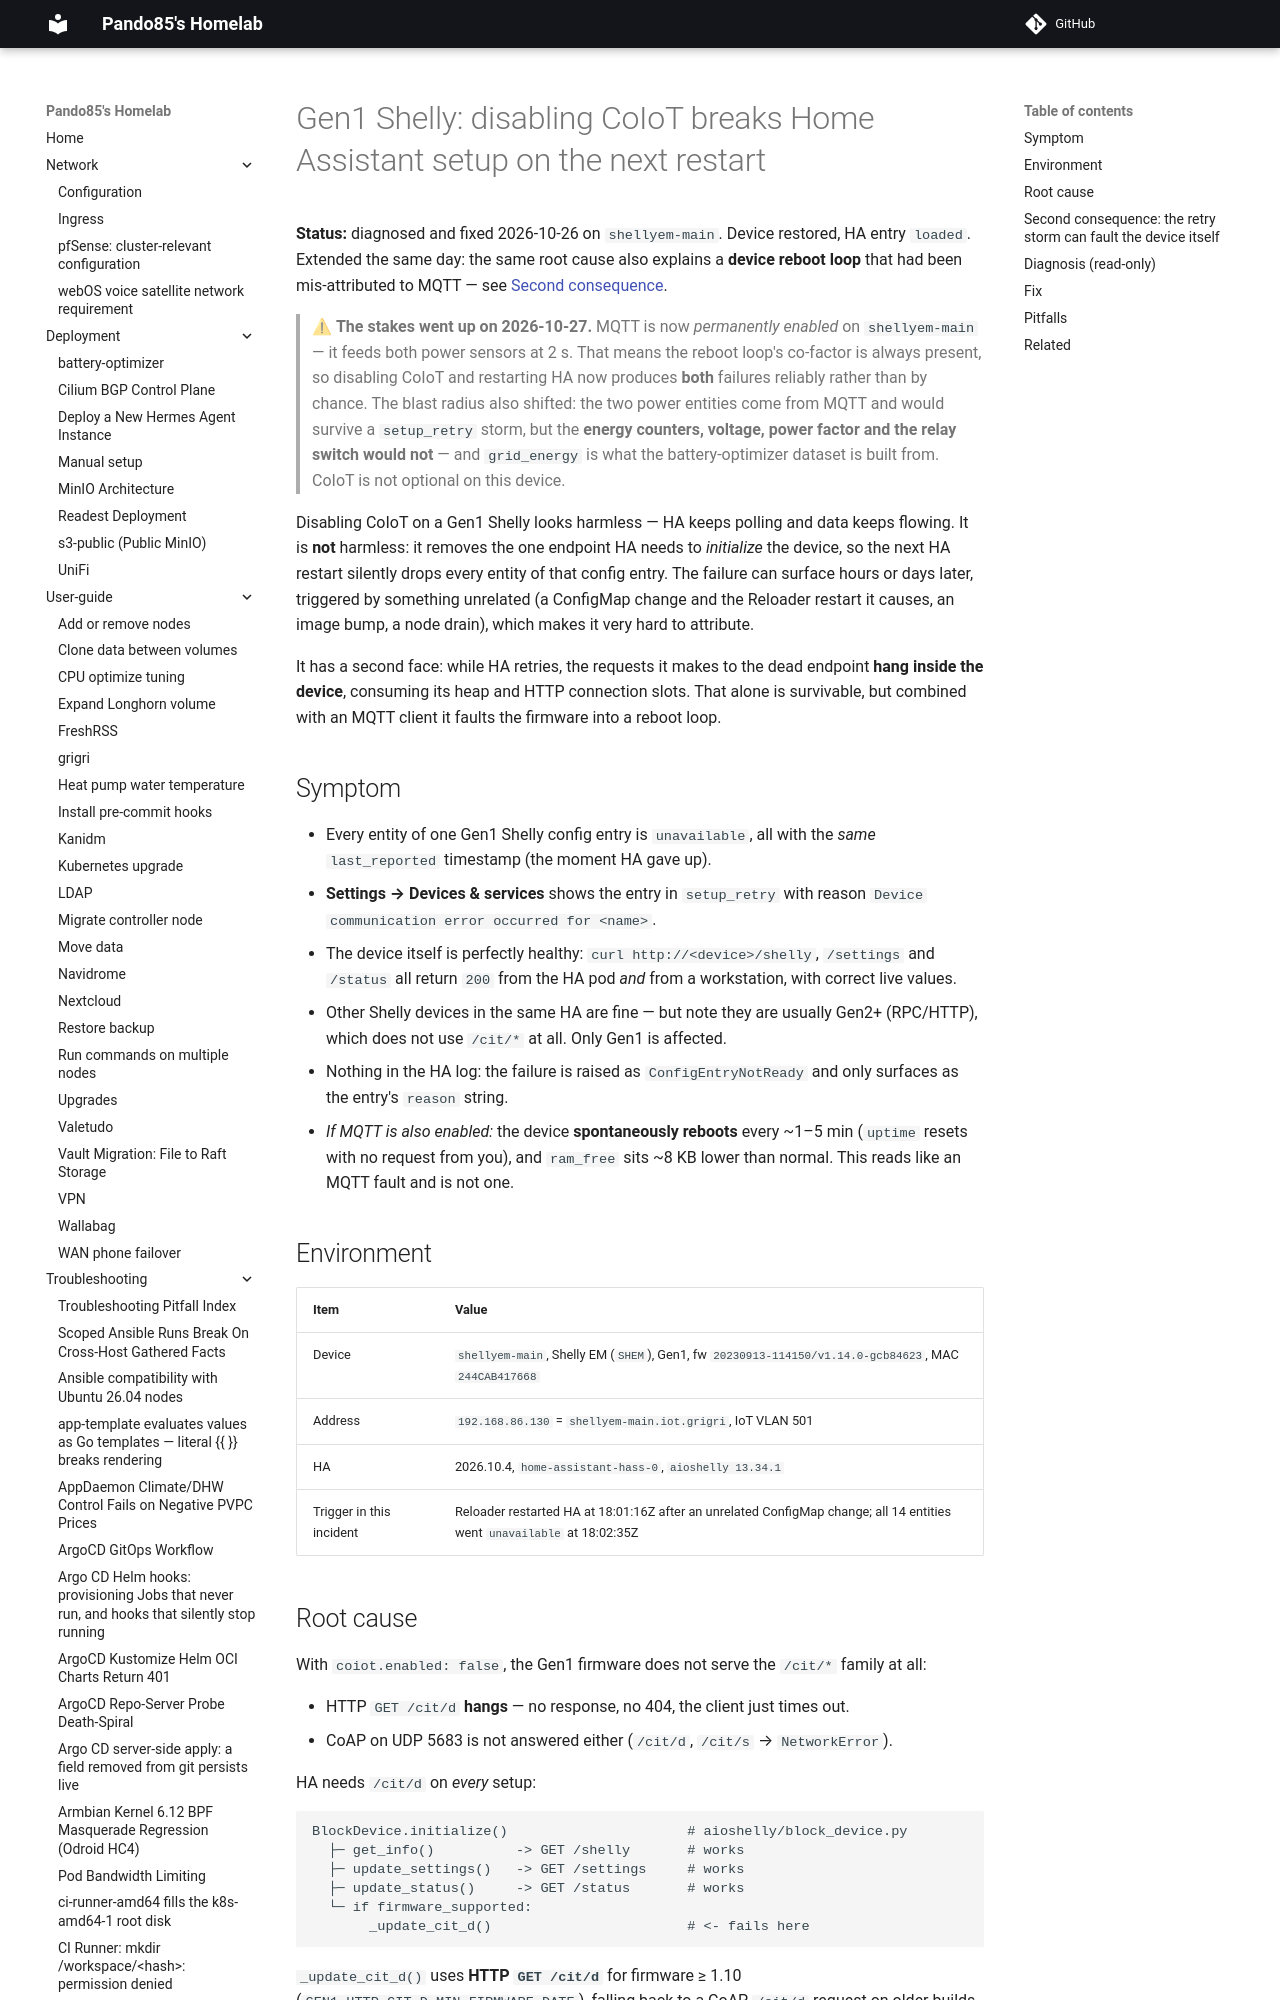

repository: pando85/homelab · page: troubleshooting/shelly-gen1-coiot-disabled-breaks-ha-setup/index.html · generator: mkdocs

# Gen1 Shelly: disabling CoIoT breaks Home Assistant setup on the next restart

**Status:** diagnosed and fixed 2026-10-26 on `shellyem-main`. Device restored, HA entry `loaded`.
Extended the same day: the same root cause also explains a **device reboot loop** that had been
mis-attributed to MQTT — see
[Second consequence](#second-consequence-the-retry-storm-can-fault-the-device-itself).

> ⚠ **The stakes went up on 2026-10-27.** MQTT is now *permanently enabled* on `shellyem-main` —
> it feeds both power sensors at 2 s. That means the reboot loop's co-factor is always present, so
> disabling CoIoT and restarting HA now produces **both** failures reliably rather than by chance.
> The blast radius also shifted: the two power entities come from MQTT and would survive a
> `setup_retry` storm, but the **energy counters, voltage, power factor and the relay switch would
> not** — and `grid_energy` is what the battery-optimizer dataset is built from. CoIoT is not optional
> on this device.

Disabling CoIoT on a Gen1 Shelly looks harmless — HA keeps polling and data keeps flowing. It is
**not** harmless: it removes the one endpoint HA needs to *initialize* the device, so the next HA
restart silently drops every entity of that config entry. The failure can surface hours or days
later, triggered by something unrelated (a ConfigMap change and the Reloader restart it causes, an
image bump, a node drain), which makes it very hard to attribute.

It has a second face: while HA retries, the requests it makes to the dead endpoint **hang inside the
device**, consuming its heap and HTTP connection slots. That alone is survivable, but combined with an
MQTT client it faults the firmware into a reboot loop.

## Symptom

- Every entity of one Gen1 Shelly config entry is `unavailable`, all with the *same*
  `last_reported` timestamp (the moment HA gave up).
- **Settings → Devices & services** shows the entry in `setup_retry` with reason
  `Device communication error occurred for <name>`.
- The device itself is perfectly healthy: `curl http://<device>/shelly`, `/settings` and `/status`
  all return `200` from the HA pod *and* from a workstation, with correct live values.
- Other Shelly devices in the same HA are fine — but note they are usually Gen2+ (RPC/HTTP), which
  does not use `/cit/*` at all. Only Gen1 is affected.
- Nothing in the HA log: the failure is raised as `ConfigEntryNotReady` and only surfaces as the
  entry's `reason` string.
- *If MQTT is also enabled:* the device **spontaneously reboots** every ~1–5 min (`uptime` resets with
  no request from you), and `ram_free` sits ~8 KB lower than normal. This reads like an MQTT fault and
  is not one.


## Environment

| Item | Value |
|---|---|
| Device | `shellyem-main`, Shelly EM (`SHEM`), Gen1, fw `20230913-114150/v1.14.0-gcb84623`, MAC `244CAB417668` |
| Address | `192.168.86.130` = `shellyem-main.iot.grigri`, IoT VLAN 501 |
| HA | 2026.10.4, `home-assistant-hass-0`, `aioshelly 13.34.1` |
| Trigger in this incident | Reloader restarted HA at 18:01:16Z after an unrelated ConfigMap change; all 14 entities went `unavailable` at 18:02:35Z |
